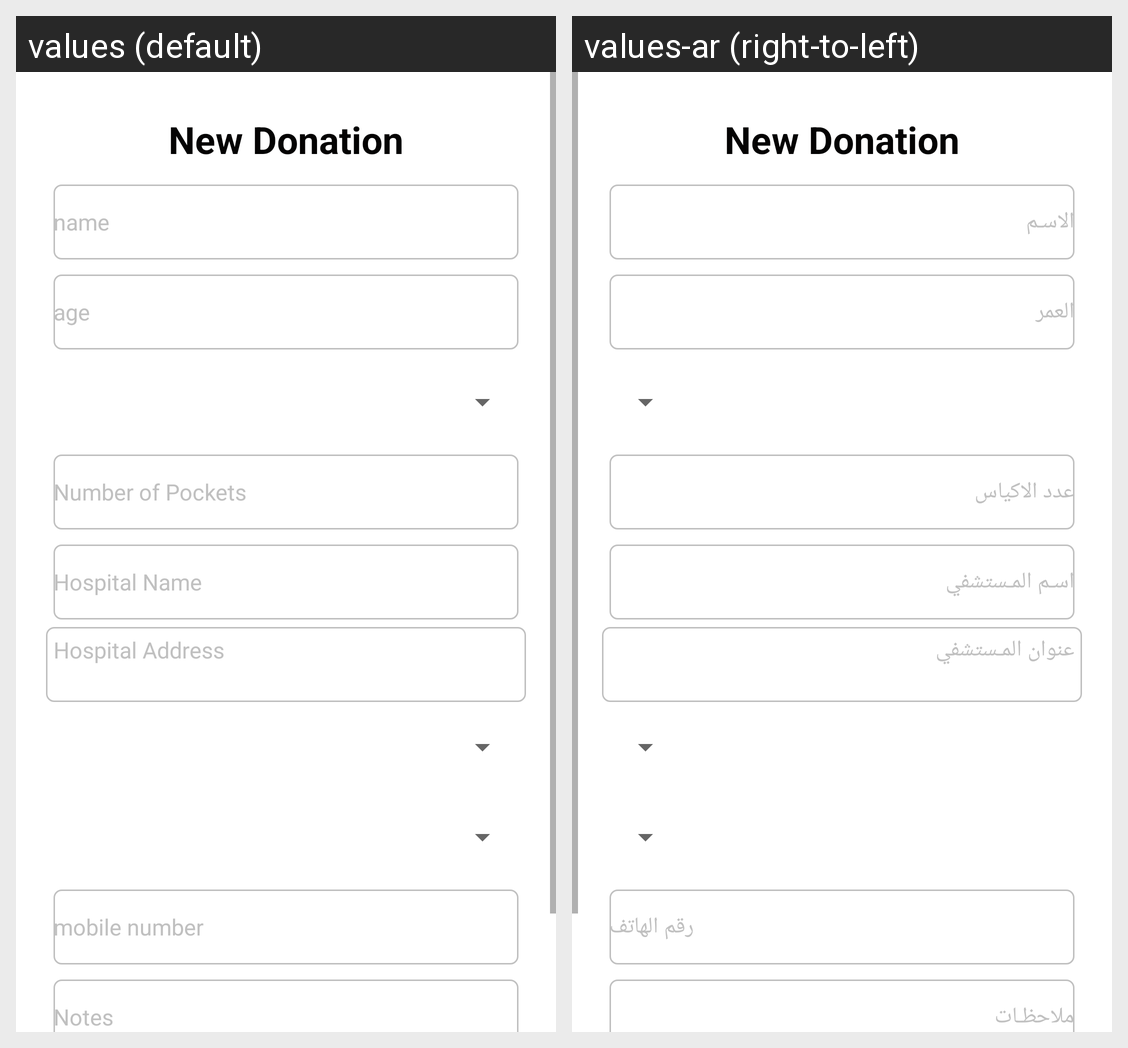

For this localized Android screen grid, give each drawn string resource with its value in every locale shown.
Android screen res/layout/fragment_new_donation.xml rendered under 2 locales, left to right: values (default), values-ar (right-to-left). Device: Nexus 5 (rendered at 1080×1920; each locale shown at half size, 540×960, under a caption strip naming it); theme AppTheme.
Strings drawn on this screen, with the default value and each locale's value (text and hints the layout hard-codes, and strings that could not be matched under every locale, appear in the picture but are not listed):

name
  values: name
  values-ar: الاسـم

age
  values: age
  values-ar: العمر

number_of_pockets
  values: Number of Pockets
  values-ar: عدد الاكياس

hospital_name
  values: Hospital Name
  values-ar: اسـم المـستشفي

hospital_address
  values: Hospital Address
  values-ar: عنوان المـستشفي

mob_phone
  values: mobile number
  values-ar: رقم الهاتف

notes
  values: Notes
  values-ar: ملاحظـات
